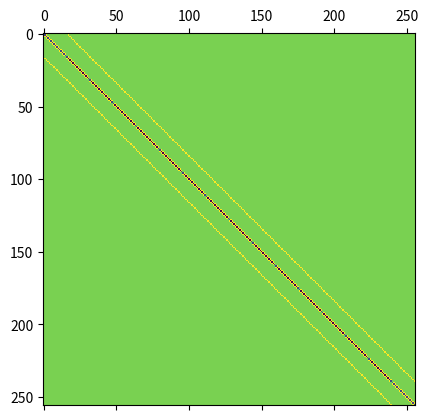

Reproduce this figure in Python. (Note: this script raises an exception after producing the figure.)
#!/usr/bin/env python
# coding: utf-8

# # A Simple Staggered FV Code for the Navier-Stokes Equations
# ### Tony Saad <br/> Assistant Professor of Chemical Engineering <br/> University of Utah

# In[1]:


import numpy as np
#%matplotlib inline
#%config InlineBackend.figure_format = 'svg'
import matplotlib.pyplot as plt
import matplotlib.animation as animation
from matplotlib import cm
plt.rcParams['animation.html'] = 'html5'
import time

# In[2]:


# define some boiler plate
nx = 16
ny = 16
# dt = 1.0e-3 # timestep size
ν = 0.01 # dynamic viscosity
lx = 1.0
ly = 1.0
dx = lx/nx
dy = ly/ny
t = 0.0

# cell centered coordinates
xx = np.linspace(dx/2.0,lx - dx/2.0,nx, endpoint=True)
yy = np.linspace(dy/2.0,ly - dy/2.0,ny, endpoint=True)
xcc, ycc = np.meshgrid(xx,yy)

# x-staggered coordinates
xxs = np.linspace(0,lx,nx+1, endpoint=True)
xu,yu = np.meshgrid(xxs, yy)

# y-staggered coordinates
yys = np.linspace(0,ly,ny+1, endpoint=True)
xv,yv = np.meshgrid(xx, yys)

Ut = 10.0
Ub = 0.0
Vl = 0.0
Vr = 0.0
print('Reynolds Number:', Ut*lx/ν)
dt = min(0.25*dx*dx/ν, 4.0*ν/Ut/Ut)
print('dt=', dt)

# initialize velocities - we stagger everything in the negative direction. A scalar cell owns its minus face, only.
# Then, for example, the u velocity field has a ghost cell at x0 - dx and the plus ghost cell at lx
u = np.zeros([ny+2, nx+2]) # include ghost cells

# # same thing for the y-velocity component
v = np.zeros([ny +2, nx+2]) # include ghost cells

ut = np.zeros_like(u)
vt = np.zeros_like(u)    

# initialize the pressure
p = np.zeros([nx+2,ny+2]); # include ghost cells

# a bunch of lists for animation purposes
usol=[]
usol.append(u)

vsol=[]
vsol.append(v)

psol = []
psol.append(p)

# In[3]:


# build pressure coefficient matrix
Ap = np.zeros([ny+2,nx+2])
Ae = 1.0/dx/dx*np.ones([ny+2,nx+2])
As = 1.0/dy/dy*np.ones([ny+2,nx+2])
An = 1.0/dy/dy*np.ones([ny+2,nx+2])
Aw = 1.0/dx/dx*np.ones([ny+2,nx+2])
# set left wall coefs
Aw[1:-1,1] = 0.0
# set right wall coefs
Ae[1:-1,-2] = 0.0
# set top wall coefs
An[-2,1:-1] = 0.0
# set bottom wall coefs
As[1,1:-1] = 0.0
Ap = -(Aw + Ae + An + As)

def pressure_poisson2(p, b, dx, dy):
    pn = np.empty_like(p)
    it = 0
    err = 1e5
    tol = 1e-8
    maxit = 100
    β = 1.1
    while err > tol and it < maxit:
        pn = p.copy()    
        for i in range(1,nx+1):
            for j in range(1,ny+1):
                ap = Ap[j,i]
                an = An[j,i]
                aso = As[j,i]
                ae = Ae[j,i]
                aw = Aw[j,i]
                rhs = b[j,i] - 1.0*(ae*p[j,i+1] + aw*p[j,i-1] + an*p[j+1,i] + aso*p[j-1,i])
                p[j,i] = β*rhs/ap + (1-β)*p[j,i]
        err = np.linalg.norm(p - pn)
        it += 1
#     print('Poisson Error:', err)        
    return p, err

# In[4]:


# USE sparse solver
import scipy.linalg
import scipy.sparse
import scipy.sparse.linalg
# build pressure coefficient matrix
Ap = np.zeros([ny,nx])
Ae = 1.0/dx/dx*np.ones([ny,nx])
As = 1.0/dy/dy*np.ones([ny,nx])
An = 1.0/dy/dy*np.ones([ny,nx])
Aw = 1.0/dx/dx*np.ones([ny,nx])
# set left wall coefs
Aw[:,0] = 0.0
# set right wall coefs
Ae[:,-1] = 0.0
# set top wall coefs
An[-1,:] = 0.0
# set bottom wall coefs
As[0,:] = 0.0
Ap = -(Aw + Ae + An + As)

n = nx*ny
d0 = Ap.reshape(n)
# print(d0)
de = Ae.reshape(n)[:-1]
# print(de)
dw = Aw.reshape(n)[1:]
# print(dw)
ds = As.reshape(n)[nx:]
# print(ds)
dn = An.reshape(n)[:-nx]
# print(dn)
A1 = scipy.sparse.diags([d0, de, dw, dn, ds], [0, 1, -1, nx, -nx], format='csr')
plt.matshow((A1.toarray()))

# In[16]:


# while t < tend:
#t0 = time.clock()
momtime = 0.0
solvertime = 0.0
nsteps = 10
for n in range(0,nsteps):
    # left wall
    u[1:-1,1] = 0.0
    # right wall
    u[1:-1,-1] = 0.0
    # top wall
    u[-1,1:] = 2.0*Ut - u[-2,1:]
    # bottom wall
    u[0,1:] = 2.0*Ub - u[1,1:]

    # left wall
    v[1:,0] = 2.0*Vl - v[1:,1]
    # right wall
    v[1:,-1] = 2.0*Vr - v[1:,-2]
    # bottom wall
    v[1,1:-1] = 0.0
    # top wall
    v[-1,1:-1] = 0.0    
  

    # do x-momentum first - u is of size (nx + 2) x (ny + 2) - only need to do the interior points
    #tic = time.clock()
    for i in range(2,nx+1):
        for j in range(1,ny+1):
            ue = 0.5*(u[j,i+1] + u[j,i])
            uw = 0.5*(u[j,i]   + u[j,i-1])    
            
            un = 0.5*(u[j+1,i] + u[j,i])
            us = 0.5*(u[j,i] + u[j-1,i])            
            
            vn = 0.5*(v[j+1,i] + v[j+1,i-1])
            vs = 0.5*(v[j,i] + v[j,i-1])
            
            # convection = - d(uu)/dx - d(vu)/dy
            convection = - (ue*ue - uw*uw)/dx - (un*vn - us*vs)/dy
            
            # diffusion = d2u/dx2 + d2u/dy2
            diffusion = ν*( (u[j,i+1] - 2.0*u[j,i] + u[j,i-1])/dx/dx + (u[j+1,i] - 2.0*u[j,i] + u[j-1,i])/dy/dy )
            
            ut[j,i] = u[j,i] + dt *(convection + diffusion)
                
    # do y-momentum - only need to do interior points
    for i in range(1,nx+1):
        for j in range(2,ny+1):
            ve = 0.5*(v[j,i+1] + v[j,i])
            vw = 0.5*(v[j,i] + v[j,i-1])    
            
            ue = 0.5*(u[j,i+1] + u[j-1,i+1])
            uw = 0.5*(u[j,i] + u[j-1,i])
            
            vn = 0.5*(v[j+1,i] + v[j,i])
            vs = 0.5*(v[j,i] + v[j-1,i])            

            # convection = d(uv)/dx + d(vv)/dy
            convection = - (ue*ve - uw*vw)/dx - (vn*vn - vs*vs)/dy
            
            # diffusion = d2u/dx2 + d2u/dy2
            diffusion = ν*( (v[j,i+1] - 2.0*v[j,i] + v[j,i-1])/dx/dx + (v[j+1,i] - 2.0*v[j,i] + v[j-1,i])/dy/dy )
            
            vt[j,i] = v[j,i] + dt*(convection + diffusion)            
    # do pressure - prhs = 1/dt * div(uhat)
    # we will only need to fill the interior points. This size is for convenient indexing
    divut = np.zeros([ny+2,nx+2]) 
#     for i in range(1,nx+1):
#         for j in range(1,ny+1):
#             divutilde[j,i] = (ut[j,i+1] - ut[j,i])/dx + (vt[j+1,i] - vt[j,i])/dy
    divut[1:-1,1:-1] = (ut[1:-1,2:] - ut[1:-1,1:-1])/dx + (vt[2:,1:-1] - vt[1:-1,1:-1])/dy

    prhs = 1.0/dt * divut
    #toc = time.clock()
#    momtime += (toc - tic)
    
    ###### Use the direct solver
#     tic=time.clock()    
#     pressure_poisson2(p,prhs,dx,dy)
#     toc=time.clock()
#     solvertime += toc - tic
#     psol.append(p)

    
    
    ###### Use the sparse linear solver
#    tic=time.clock()
#     pt = scipy.sparse.linalg.spsolve(A1,prhs[1:-1,1:-1].ravel()) #theta=sc.linalg.solve_triangular(A,d)
    pt,info = scipy.sparse.linalg.bicg(A1,prhs[1:-1,1:-1].ravel(),tol=1e-10) #theta=sc.linalg.solve_triangular(A,d)
#    toc=time.clock()
#    solvertime += toc - tic
    p = np.zeros([ny+2,nx+2])
    p[1:-1,1:-1] = pt.reshape([ny,nx])

    # time advance
    u[1:-1,2:-1] = ut[1:-1,2:-1] - dt * (p[1:-1,2:-1] - p[1:-1,1:-2])/dx
    v[2:-1,1:-1] = vt[2:-1,1:-1] - dt * (p[2:-1,1:-1] - p[1:-2,1:-1])/dy       
    
        
#     # Check mass residual
#     divunp1 = np.zeros([ny+2,nx+2])
#     for i in range(1,nx+1):
#         for j in range(1,ny+1):
#             divunp1[j,i] = (u[j,i+1] - u[j,i])/dx + (v[j+1,i] - v[j,i])/dy
#     residual = np.linalg.norm(divunp1.ravel())
#     if residual > 1e-6:
#         print('Mass residual:',np.linalg.norm(divunp1.ravel()))
    
    # save new solutions
#     usol.append(u)
#     vsol.append(v)
    
    t += dt
#tend = time.clock()
#totaltime = tend - t0
#print('total time', totaltime, 's')
#print('time per timestep =',totaltime/nsteps, 's')
#print('mom assembly time', totaltime - solvertime, 's')
#print('solver time', solvertime, 's')
#print('solver fraction =', np.ceil(solvertime/(tend - t0)*100),'%')

# In[17]:


divu = (u[1:-1,2:] - u[1:-1,1:-1])/dx + (v[2:,1:-1] - v[1:-1,1:-1])/dy
plt.imshow(divu,origin='bottom')
plt.colorbar()

# In[18]:


fig = plt.figure(figsize=[6,6],dpi=600)
ucc = 0.5*(u[1:-1,2:] + u[1:-1,1:-1])
vcc = 0.5*(v[2:,1:-1] + v[1:-1,1:-1])
speed = np.sqrt(ucc*ucc + vcc*vcc)
plt.contourf(speed)

# In[12]:


x = np.linspace(0,lx,nx)
y = np.linspace(0,ly,ny)
xx,yy = np.meshgrid(x,y)
nn = 1
fig = plt.figure(figsize=[6,6],dpi=600)
plt.quiver(xx[::nn,::nn],yy[::nn,::nn],ucc[::nn,::nn],vcc[::nn,::nn])
plt.xlim([xx[0,0],xx[0,-1]])
plt.ylim([yy[0,0],yy[-1,0]])
# ax.set_xlim([xx[0,0],xx[0,-1]])
plt.streamplot(xx,yy,ucc, vcc, color=np.sqrt(ucc*ucc + vcc*vcc),density=1.5,cmap=plt.cm.autumn,linewidth=1.5)

# In[ ]:



